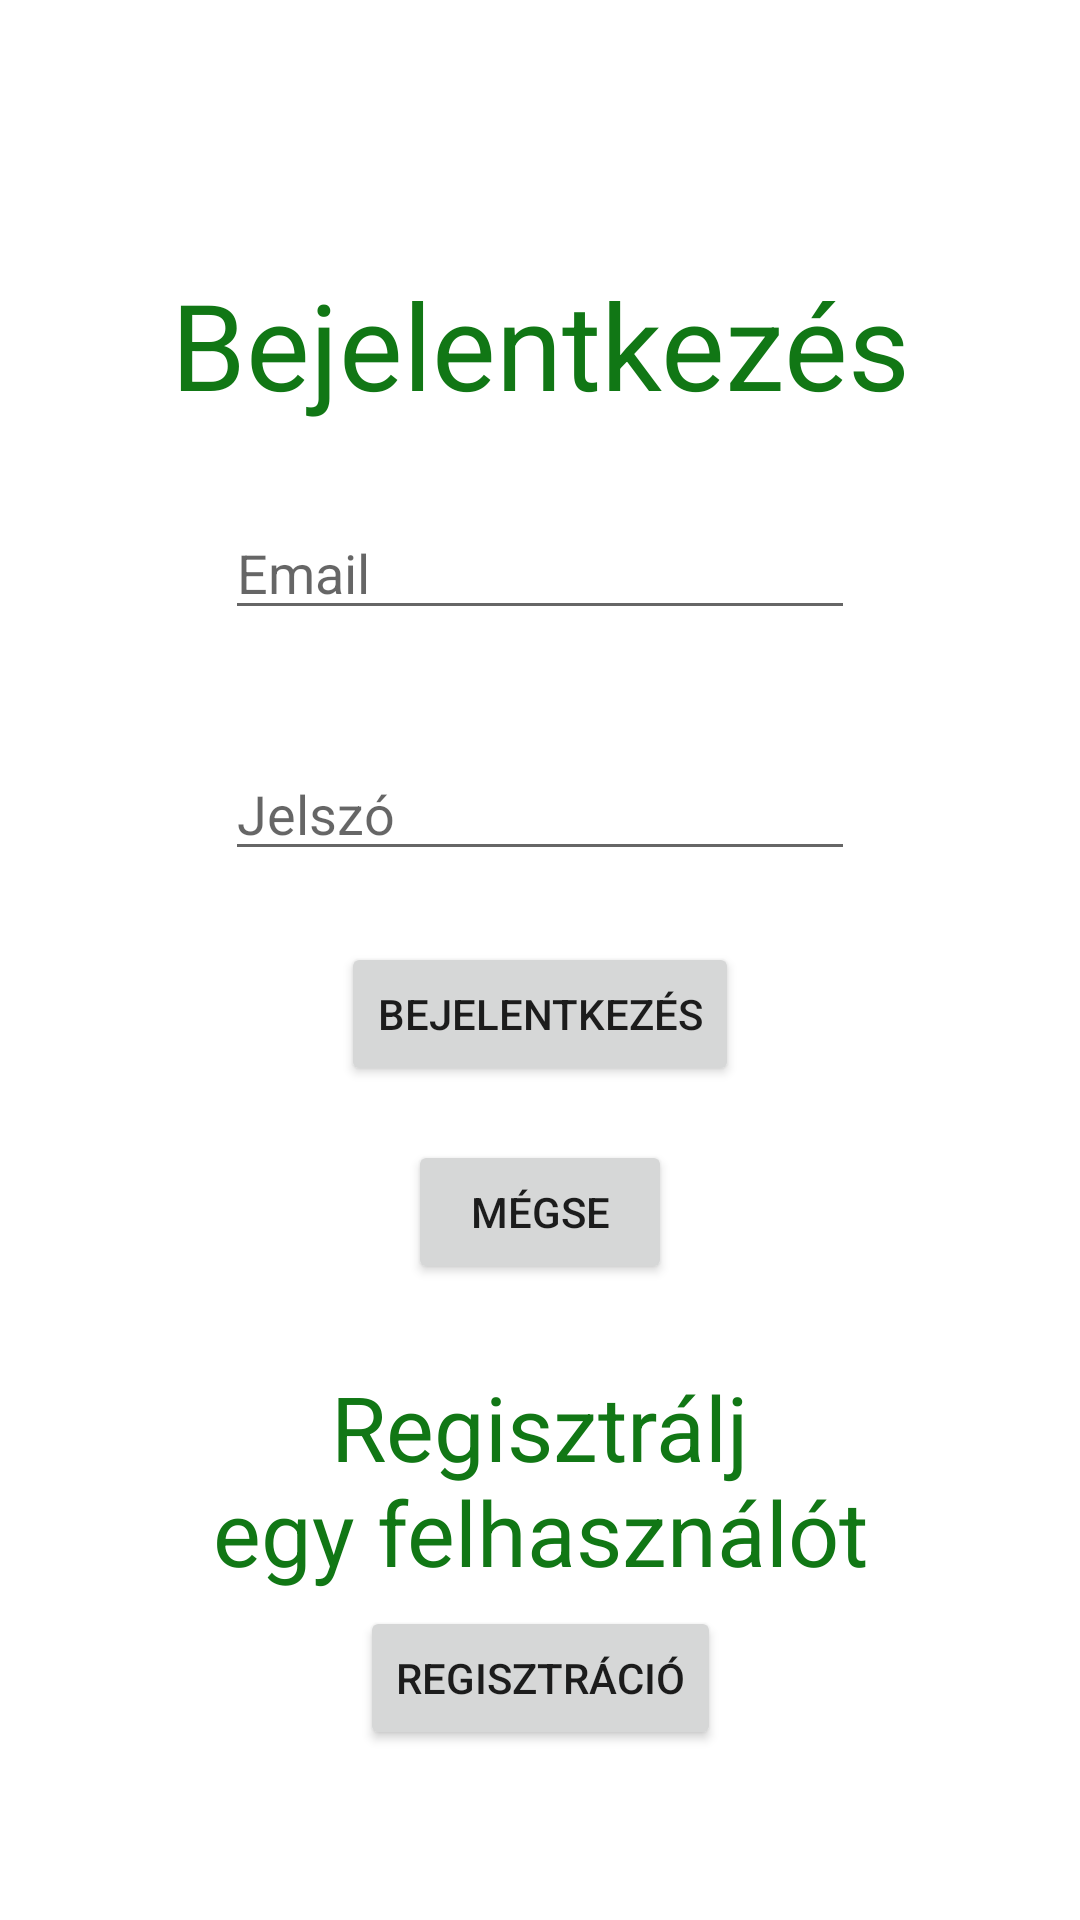

Produce the Android XML layout that renders to this screen, including the resource entries it uses.
<!-- AndroidManifest.xml: application theme Theme.GardenMania -->
<!-- res/layout/activity_login.xml -->
<?xml version="1.0" encoding="utf-8"?>
<androidx.constraintlayout.widget.ConstraintLayout xmlns:android="http://schemas.android.com/apk/res/android"
    xmlns:app="http://schemas.android.com/apk/res-auto"
    xmlns:tools="http://schemas.android.com/tools"
    android:layout_width="match_parent"
    android:layout_height="match_parent"
    tools:context=".LoginActivity">

    <TextView
        android:id="@+id/loginView"
        android:layout_width="wrap_content"
        android:layout_height="wrap_content"
        android:text="@string/login"
        android:textColor="@color/green"
        android:textSize="40dp"
        app:layout_constraintBottom_toBottomOf="parent"
        app:layout_constraintEnd_toEndOf="parent"
        app:layout_constraintHorizontal_bias="0.5"
        app:layout_constraintStart_toStartOf="parent"
        app:layout_constraintTop_toTopOf="parent"
        app:layout_constraintVertical_bias="0.15" />

    <EditText
        android:id="@+id/emailLogin"
        android:layout_width="wrap_content"
        android:layout_height="wrap_content"
        android:ems="10"
        android:hint="@string/email"
        android:inputType="textEmailAddress"
        app:layout_constraintBottom_toBottomOf="parent"
        app:layout_constraintEnd_toEndOf="parent"
        app:layout_constraintHorizontal_bias="0.5"
        app:layout_constraintStart_toStartOf="parent"
        app:layout_constraintTop_toBottomOf="@+id/loginView"
        app:layout_constraintVertical_bias="0.06" />

    <EditText
        android:id="@+id/passwordLogin"
        android:layout_width="wrap_content"
        android:layout_height="wrap_content"
        android:ems="10"
        android:hint="@string/password"
        android:inputType="textPassword"
        app:layout_constraintBottom_toBottomOf="parent"
        app:layout_constraintEnd_toEndOf="parent"
        app:layout_constraintHorizontal_bias="0.5"
        app:layout_constraintStart_toStartOf="parent"
        app:layout_constraintTop_toBottomOf="@+id/emailLogin"
        app:layout_constraintVertical_bias="0.1" />

    <Button
        android:id="@+id/loginButton"
        android:layout_width="wrap_content"
        android:layout_height="wrap_content"
        android:text="@string/login"
        android:onClick="login"
        app:layout_constraintBottom_toBottomOf="parent"
        app:layout_constraintEnd_toEndOf="parent"
        app:layout_constraintHorizontal_bias="0.5"
        app:layout_constraintStart_toStartOf="parent"
        app:layout_constraintTop_toBottomOf="@+id/passwordLogin"
        app:layout_constraintVertical_bias="0.078" />

    <Button
        android:id="@+id/backButton"
        android:layout_width="wrap_content"
        android:layout_height="wrap_content"
        android:text="@string/m_gse"
        android:onClick="back"
        app:layout_constraintBottom_toBottomOf="parent"
        app:layout_constraintEnd_toEndOf="parent"
        app:layout_constraintHorizontal_bias="0.5"
        app:layout_constraintStart_toStartOf="parent"
        app:layout_constraintTop_toBottomOf="@+id/loginButton"
        app:layout_constraintVertical_bias="0.078" />

    <TextView
        android:id="@+id/registerView"
        android:layout_width="wrap_content"
        android:layout_height="wrap_content"
        android:text="@string/register_an_account"
        android:textColor="@color/green"
        android:textSize="30dp"
        android:textAlignment="center"
        app:layout_constraintBottom_toBottomOf="parent"
        app:layout_constraintEnd_toEndOf="parent"
        app:layout_constraintHorizontal_bias="0.5"
        app:layout_constraintStart_toStartOf="parent"
        app:layout_constraintTop_toBottomOf="@+id/backButton"
        app:layout_constraintVertical_bias="0.2" />

    <Button
        android:id="@+id/registerButton"
        android:layout_width="wrap_content"
        android:layout_height="wrap_content"
        android:text="@string/register"
        android:onClick="register"
        app:layout_constraintBottom_toBottomOf="parent"
        app:layout_constraintEnd_toEndOf="parent"
        app:layout_constraintHorizontal_bias="0.5"
        app:layout_constraintStart_toStartOf="parent"
        app:layout_constraintTop_toBottomOf="@+id/registerView"
        app:layout_constraintVertical_bias="0.078" />
</androidx.constraintlayout.widget.ConstraintLayout>
<!-- resources referenced by this layout -->
<resources>
  <color name="green">#117715</color>
  <string name="email">Email</string>
  <string name="login">Bejelentkezés</string>
  <string name="m_gse">Mégse</string>
  <string name="password">Jelszó</string>
  <string name="register">Regisztráció</string>
  <string name="register_an_account">Regisztrálj\negy felhasználót</string>
  <style name="Theme.GardenMania" parent="Theme.MaterialComponents.Light.DarkActionBar">
          
          <item name="colorPrimary">@color/green</item>
          <item name="colorPrimaryVariant">@color/green</item>
          <item name="colorOnPrimary">@color/white</item>
          
          <item name="colorSecondary">@color/teal_200</item>
          <item name="colorSecondaryVariant">@color/teal_700</item>
          <item name="colorOnSecondary">@color/black</item>
          
          <item name="android:statusBarColor" tools:targetApi="l">?attr/colorPrimaryVariant</item>
          
      </style>
  <color name="white">#FFFFFFFF</color>
  <color name="teal_200">#FF03DAC5</color>
  <color name="teal_700">#FF018786</color>
  <color name="black">#FF000000</color>
</resources>
